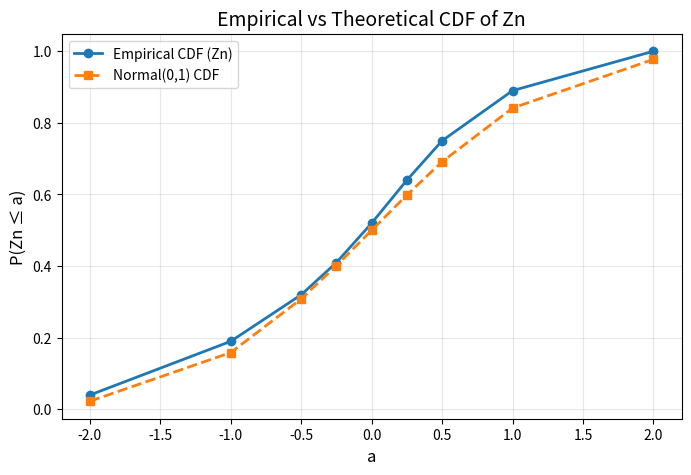
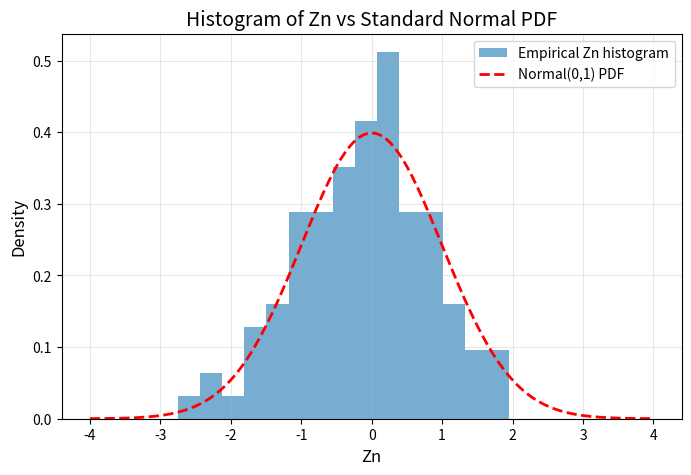

The script that saved these images, in order:
import numpy as np
import matplotlib.pyplot as plt
import math

# --- Parameters ---
n = 100              # sample size per trial
n_trials = 100       # number of experiments
mu = 0.5             # mean of Uniform(0,1)
var_X = 1/12         # variance of Uniform(0,1)
var_Xbar = var_X / n # variance of sample mean

# --- Simulation ---
samples = np.random.uniform(0, 1, size=(n_trials, n))  # shape: (100,100)
X_bar = samples.mean(axis=1)                           # sample mean per trial
Zn = (X_bar - mu) / math.sqrt(var_Xbar)                # standardized statistic

# --- Empirical CDF ---
a_vals = np.array([-2, -1, -0.5, -0.25, 0, 0.25, 0.5, 1, 2])
empirical_cdf = [(Zn <= a).mean() for a in a_vals]     # P(Zn ≤ a)

# --- Theoretical Normal(0,1) CDF using erf ---
def normal_cdf(x):
    """Compute standard normal CDF Φ(x) using error function"""
    return 0.5 * (1 + math.erf(x / math.sqrt(2)))

theoretical_cdf = [normal_cdf(a) for a in a_vals]

# --- Plot Empirical vs Theoretical CDF ---
plt.figure(figsize=(8,5))
plt.plot(a_vals, empirical_cdf, 'o-', label='Empirical CDF (Zn)', lw=2)
plt.plot(a_vals, theoretical_cdf, 's--', label='Normal(0,1) CDF', lw=2)
plt.xlabel('a', fontsize=12)
plt.ylabel('P(Zn ≤ a)', fontsize=12)
plt.title('Empirical vs Theoretical CDF of Zn', fontsize=14)
plt.legend()
plt.grid(True, alpha=0.3)
plt.show()

# --- Optional: histogram vs normal PDF ---
x = np.linspace(-4, 4, 200)
pdf = (1/np.sqrt(2*np.pi)) * np.exp(-x**2 / 2)

plt.figure(figsize=(8,5))
plt.hist(Zn, bins=15, density=True, alpha=0.6, label='Empirical Zn histogram')
plt.plot(x, pdf, 'r--', lw=2, label='Normal(0,1) PDF')
plt.xlabel('Zn', fontsize=12)
plt.ylabel('Density', fontsize=12)
plt.title('Histogram of Zn vs Standard Normal PDF', fontsize=14)
plt.legend()
plt.grid(True, alpha=0.3)
plt.show()
